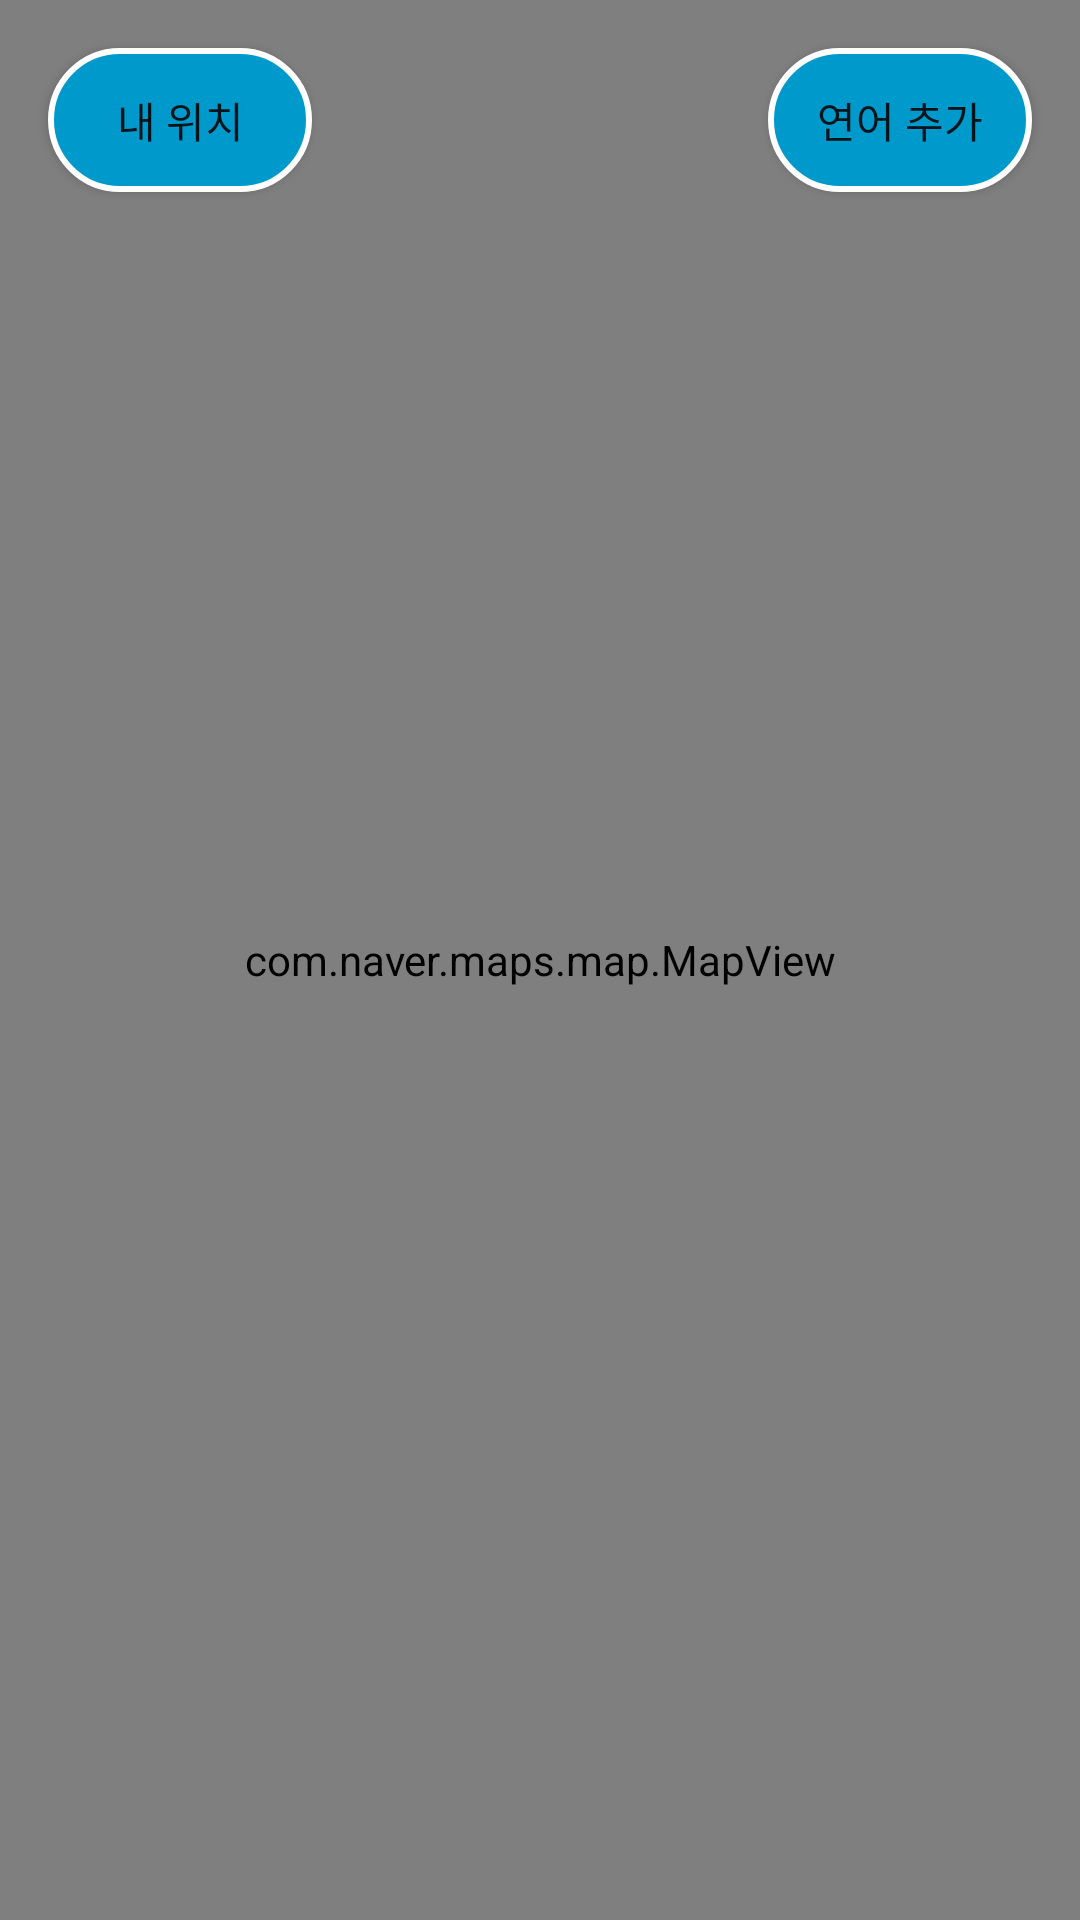

Produce the Android XML layout that renders to this screen, including the resource entries it uses.
<!-- AndroidManifest.xml: application theme AppTheme -->
<!-- res/layout/fragment_map.xml -->
<?xml version="1.0" encoding="utf-8"?>

<androidx.coordinatorlayout.widget.CoordinatorLayout xmlns:android="http://schemas.android.com/apk/res/android"
    android:layout_width="match_parent"
    android:layout_height="match_parent"
    xmlns:app="http://schemas.android.com/apk/res-auto">

    
    <com.naver.maps.map.MapView
        android:id="@+id/mapView"
        android:layout_width="match_parent"
        android:layout_height="match_parent" />

    
    <Button
        android:id="@+id/btn_my_location"
        android:layout_width="wrap_content"
        android:layout_height="wrap_content"
        android:layout_gravity="top|left"
        android:layout_margin="16dp"
        android:background="@drawable/round_button_background"
        android:text="내 위치" />

    
    <Button
        android:id="@+id/btn_add_area"
        android:layout_width="wrap_content"
        android:layout_height="wrap_content"
        android:text="연어 추가"
        android:layout_gravity="top|end"
        android:layout_margin="16dp"
        android:background="@drawable/round_button_background" />

    
    <TextView
        android:id="@+id/instruction_text"
        android:layout_width="wrap_content"
        android:layout_height="wrap_content"
        android:text="건물 연어를 그려주세요"
        android:textColor="@android:color/white"
        android:background="#80000000"
        android:padding="8dp"
        android:layout_gravity="top|center_horizontal"
        android:visibility="gone" />

    
    <Button
        android:id="@+id/btn_save_polygon"
        android:layout_width="wrap_content"
        android:layout_height="wrap_content"
        android:text="저장"
        android:layout_gravity="bottom|center_horizontal"
        android:layout_marginBottom="72dp"
        android:visibility="gone" />

    
    <FrameLayout
        android:id="@+id/bottom_sheet"
        android:layout_width="match_parent"
        android:layout_height="wrap_content"
        android:layout_gravity="bottom"
        android:background="@android:color/white"
        app:behavior_hideable="true"
        app:behavior_peekHeight="0dp"
        app:layout_behavior="com.google.android.material.bottomsheet.BottomSheetBehavior">

        <include layout="@layout/bottom_sheet_area_info" />

    </FrameLayout>

</androidx.coordinatorlayout.widget.CoordinatorLayout>
<!-- res/layout/bottom_sheet_area_info.xml (included above) -->
<?xml version="1.0" encoding="utf-8"?>
<LinearLayout xmlns:android="http://schemas.android.com/apk/res/android"
    android:layout_width="match_parent"
    android:layout_height="wrap_content"
    android:orientation="vertical"
    android:padding="16dp">

    
    <LinearLayout
        android:layout_width="match_parent"
        android:layout_height="wrap_content"
        android:orientation="horizontal">

        
        <EditText
            android:id="@+id/et_area_title"
            android:layout_width="0dp"
            android:layout_height="wrap_content"
            android:layout_weight="1"
            android:hint="제목을 입력하세요"
            android:inputType="text"
            android:padding="8dp"
            android:background="@android:drawable/editbox_background" />

        
        <Button
            android:id="@+id/btn_delete"
            android:layout_width="wrap_content"
            android:layout_height="wrap_content"
            android:text="삭제"
            android:layout_marginStart="8dp"
            android:onClick="onDeleteButtonClick" />

    </LinearLayout>

    
    <com.github.mikephil.charting.charts.LineChart
        android:id="@+id/line_chart"
        android:layout_width="match_parent"
        android:layout_height="200dp"
        android:layout_marginTop="16dp"
        android:layout_marginBottom="16dp" />

    
    <Button
        android:id="@+id/btn_save"
        android:layout_width="match_parent"
        android:layout_height="wrap_content"
        android:text="저장" />
</LinearLayout>
<!-- resources referenced by this layout -->
<resources>
  <!-- drawable round_button_background (drawable) -->
  <?xml version="1.0" encoding="utf-8"?>
  <shape xmlns:android="http://schemas.android.com/apk/res/android">
      <solid android:color="@android:color/holo_blue_dark"/> 
  
      <corners android:radius="28dp"/> 
  
      <stroke
          android:width="2dp"
          android:color="@android:color/white"/> 
  </shape>
  <style name="AppTheme" parent="Theme.MaterialComponents.DayNight.NoActionBar">
          <item name="colorPrimary">@android:color/white</item> 
          <item name="colorPrimaryVariant">@color/colorPrimaryDark</item>
          <item name="colorOnPrimary">@android:color/black</item> 
      </style>
  <color name="colorPrimaryDark">#3700B3</color>
</resources>
